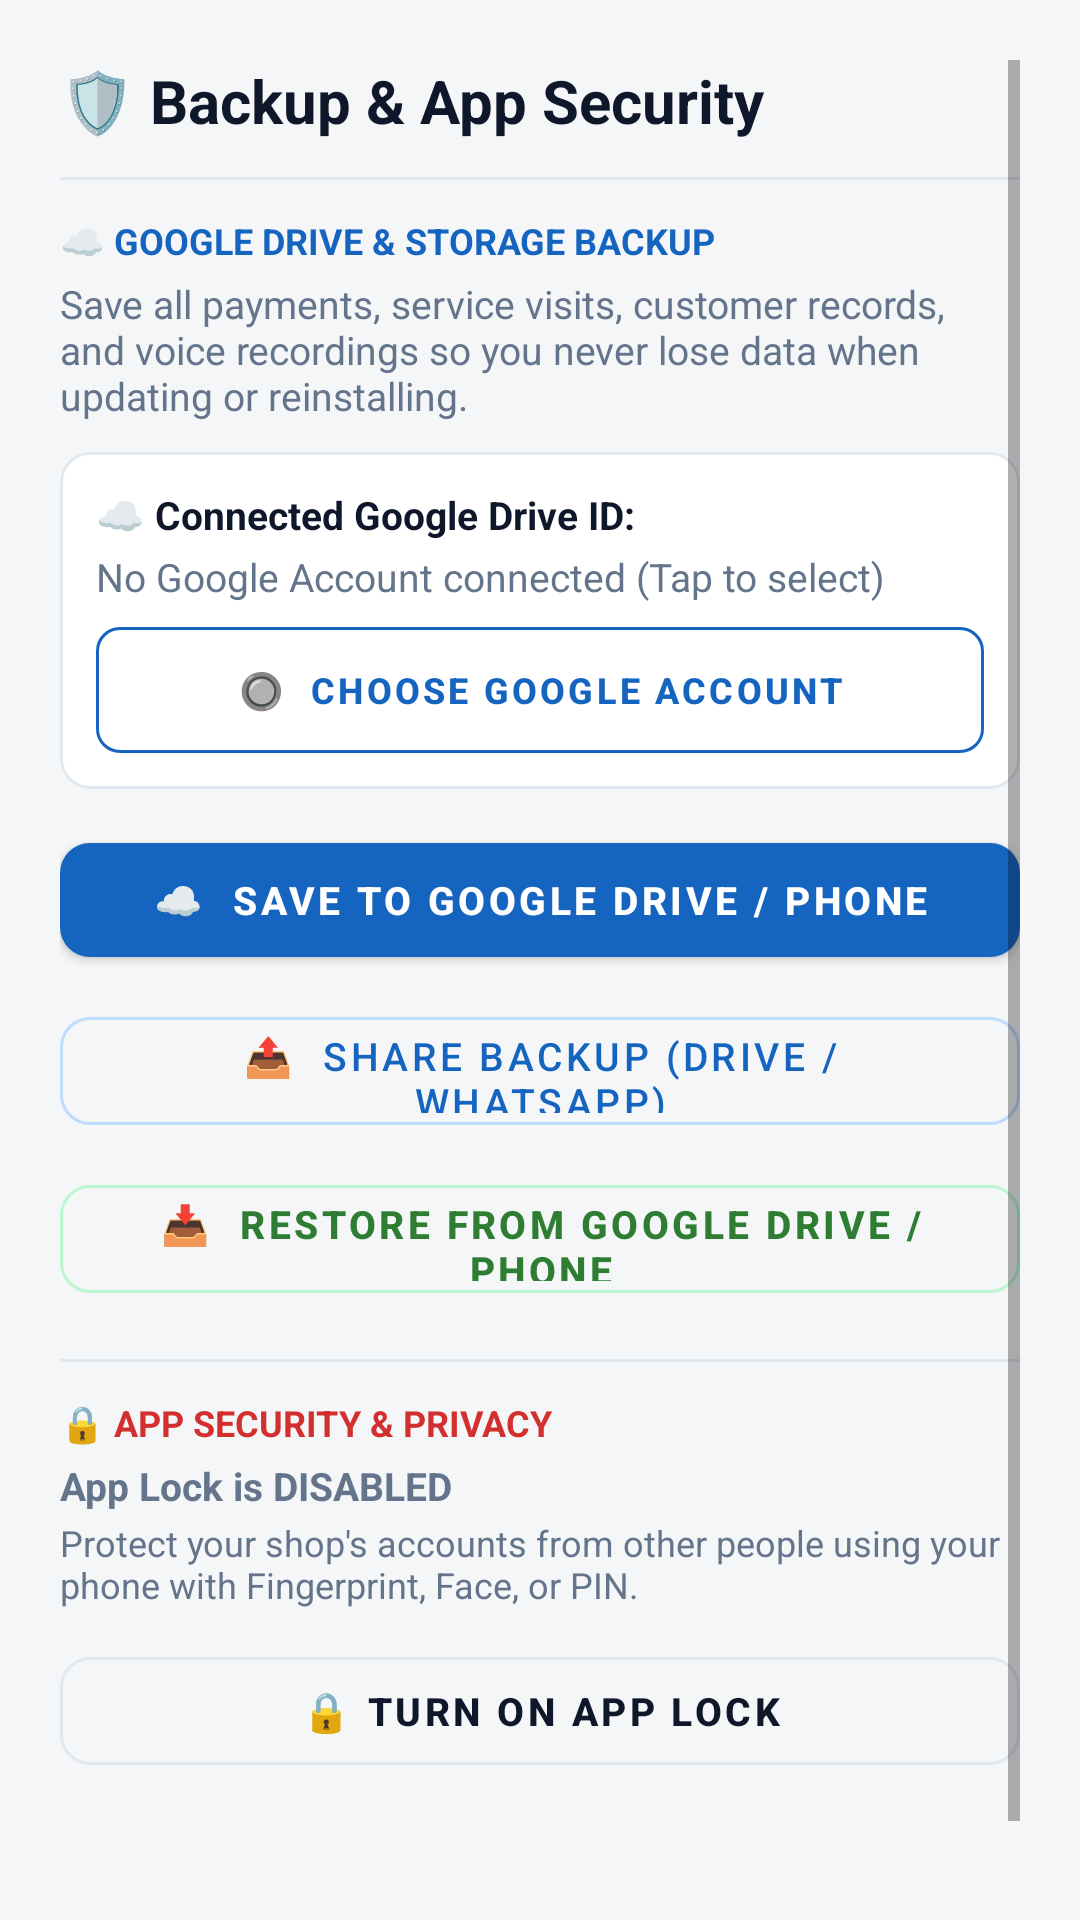

The Android layout XML behind this screen, and the referenced resources:
<!-- AndroidManifest.xml: application theme Theme.Dukaan -->
<!-- res/layout/dialog_backup_security.xml -->
<?xml version="1.0" encoding="utf-8"?>
<ScrollView xmlns:android="http://schemas.android.com/apk/res/android"
    xmlns:app="http://schemas.android.com/apk/res-auto"
    android:layout_width="match_parent"
    android:layout_height="wrap_content"
    android:padding="20dp">

    <LinearLayout
        android:layout_width="match_parent"
        android:layout_height="wrap_content"
        android:orientation="vertical">

        
        <TextView
            android:layout_width="wrap_content"
            android:layout_height="wrap_content"
            android:text="🛡️ Backup &amp; App Security"
            android:textColor="@color/text_primary"
            android:textSize="20sp"
            android:textStyle="bold" />

        <View
            android:layout_width="match_parent"
            android:layout_height="1dp"
            android:layout_marginTop="12dp"
            android:layout_marginBottom="12dp"
            android:background="@color/divider_color" />

        
        <TextView
            android:layout_width="wrap_content"
            android:layout_height="wrap_content"
            android:text="☁️ GOOGLE DRIVE &amp; STORAGE BACKUP"
            android:textColor="@color/primary"
            android:textSize="12sp"
            android:textStyle="bold" />

        <TextView
            android:layout_width="match_parent"
            android:layout_height="wrap_content"
            android:layout_marginTop="4dp"
            android:text="Save all payments, service visits, customer records, and voice recordings so you never lose data when updating or reinstalling."
            android:textColor="@color/text_secondary"
            android:textSize="13sp" />

        
        <com.google.android.material.card.MaterialCardView
            android:id="@+id/cardGoogleDriveAccount"
            android:layout_width="match_parent"
            android:layout_height="wrap_content"
            android:layout_marginTop="10dp"
            android:clickable="true"
            android:focusable="true"
            app:cardBackgroundColor="@color/card_bg"
            app:cardCornerRadius="10dp"
            app:cardElevation="0dp"
            app:strokeColor="@color/divider_color"
            app:strokeWidth="1dp">

            <LinearLayout
                android:layout_width="match_parent"
                android:layout_height="wrap_content"
                android:orientation="vertical"
                android:padding="12dp">

                <TextView
                    android:layout_width="wrap_content"
                    android:layout_height="wrap_content"
                    android:text="☁️ Connected Google Drive ID:"
                    android:textColor="@color/text_primary"
                    android:textSize="13sp"
                    android:textStyle="bold" />

                <TextView
                    android:id="@+id/tvDriveAccountStatus"
                    android:layout_width="match_parent"
                    android:layout_height="wrap_content"
                    android:layout_marginTop="3dp"
                    android:text="No Google Account connected (Tap to select)"
                    android:textColor="@color/text_secondary"
                    android:textSize="13sp" />

                <com.google.android.material.button.MaterialButton
                    android:id="@+id/btnSelectDriveAccount"
                    style="@style/Widget.MaterialComponents.Button.OutlinedButton"
                    android:layout_width="match_parent"
                    android:layout_height="42dp"
                    android:layout_marginTop="8dp"
                    android:insetTop="0dp"
                    android:insetBottom="0dp"
                    android:text="🔘  CHOOSE GOOGLE ACCOUNT"
                    android:textColor="@color/primary"
                    android:textSize="12sp"
                    android:textStyle="bold"
                    app:cornerRadius="8dp"
                    app:strokeColor="@color/primary" />
            </LinearLayout>
        </com.google.android.material.card.MaterialCardView>

        <com.google.android.material.button.MaterialButton
            android:id="@+id/btnSaveBackup"
            android:layout_width="match_parent"
            android:layout_height="50dp"
            android:layout_marginTop="12dp"
            android:text="☁️  Save to Google Drive / Phone"
            android:textSize="13sp"
            android:textStyle="bold"
            app:cornerRadius="10dp" />

        <com.google.android.material.button.MaterialButton
            android:id="@+id/btnShareBackup"
            style="@style/Widget.MaterialComponents.Button.OutlinedButton"
            android:layout_width="match_parent"
            android:layout_height="48dp"
            android:layout_marginTop="8dp"
            android:text="📤  Share Backup (Drive / WhatsApp)"
            android:textColor="@color/primary"
            android:textSize="13sp"
            app:cornerRadius="10dp"
            app:strokeColor="@color/btn_stroke_blue" />

        <com.google.android.material.button.MaterialButton
            android:id="@+id/btnRestoreBackup"
            style="@style/Widget.MaterialComponents.Button.OutlinedButton"
            android:layout_width="match_parent"
            android:layout_height="48dp"
            android:layout_marginTop="8dp"
            android:text="📥  Restore from Google Drive / Phone"
            android:textColor="@color/green"
            android:textSize="13sp"
            android:textStyle="bold"
            app:cornerRadius="10dp"
            app:strokeColor="@color/btn_stroke_green" />

        <View
            android:layout_width="match_parent"
            android:layout_height="1dp"
            android:layout_marginTop="16dp"
            android:layout_marginBottom="12dp"
            android:background="@color/divider_color" />

        
        <TextView
            android:layout_width="wrap_content"
            android:layout_height="wrap_content"
            android:text="🔒 APP SECURITY &amp; PRIVACY"
            android:textColor="@color/red"
            android:textSize="12sp"
            android:textStyle="bold" />

        <TextView
            android:id="@+id/tvLockStatus"
            android:layout_width="match_parent"
            android:layout_height="wrap_content"
            android:layout_marginTop="4dp"
            android:text="App Lock is DISABLED"
            android:textColor="@color/text_secondary"
            android:textSize="13sp"
            android:textStyle="bold" />

        <TextView
            android:layout_width="match_parent"
            android:layout_height="wrap_content"
            android:layout_marginTop="2dp"
            android:text="Protect your shop's accounts from other people using your phone with Fingerprint, Face, or PIN."
            android:textColor="@color/text_secondary"
            android:textSize="12sp" />

        <com.google.android.material.button.MaterialButton
            android:id="@+id/btnToggleAppLock"
            style="@style/Widget.MaterialComponents.Button.OutlinedButton"
            android:layout_width="match_parent"
            android:layout_height="48dp"
            android:layout_marginTop="10dp"
            android:text="🔒 TURN ON APP LOCK"
            android:textColor="@color/text_primary"
            android:textSize="13sp"
            android:textStyle="bold"
            app:cornerRadius="10dp"
            app:strokeColor="@color/divider_color" />

        <com.google.android.material.button.MaterialButton
            android:id="@+id/btnCloseDialog"
            style="@style/Widget.MaterialComponents.Button.TextButton"
            android:layout_width="match_parent"
            android:layout_height="46dp"
            android:layout_marginTop="14dp"
            android:text="CLOSE"
            android:textSize="14sp" />
    </LinearLayout>
</ScrollView>
<!-- resources referenced by this layout -->
<resources>
  <color name="btn_stroke_blue">#BFDBFE</color>
  <color name="btn_stroke_green">#BBF7D0</color>
  <color name="card_bg">#FFFFFF</color>
  <color name="divider_color">#E2E8F0</color>
  <color name="green">#2E7D32</color>
  <color name="primary">#1565C0</color>
  <color name="red">#D32F2F</color>
  <color name="text_primary">#0F172A</color>
  <color name="text_secondary">#64748B</color>
  <style name="Theme.Dukaan" parent="Theme.MaterialComponents.DayNight.NoActionBar">
          <item name="colorPrimary">@color/primary</item>
          <item name="colorPrimaryVariant">@color/primary_dark</item>
          <item name="colorOnPrimary">@android:color/white</item>
          <item name="colorSecondary">@color/accent</item>
          <item name="android:statusBarColor">@color/primary_dark</item>
          <item name="android:windowBackground">@color/bg</item>
      </style>
  <color name="primary_dark">#0D47A1</color>
  <color name="accent">#00897B</color>
  <color name="bg">#F4F6F8</color>
</resources>
